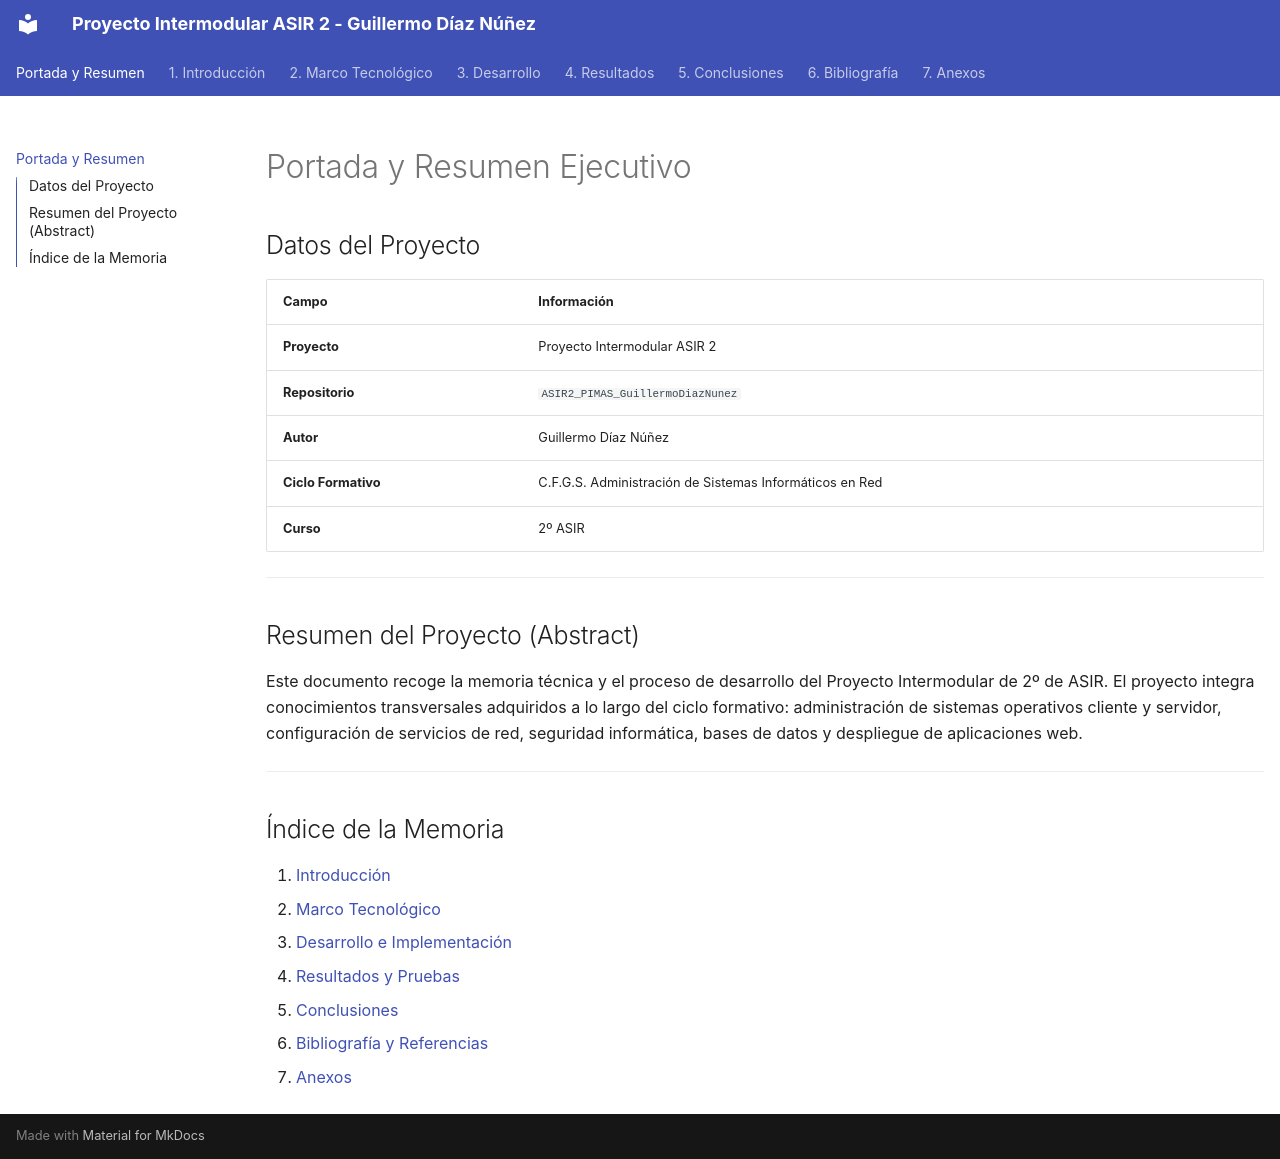

repository: Guillermo262728/ASIR2_PIMA · page: index.html · generator: mkdocs

# Portada y Resumen Ejecutivo

## Datos del Proyecto

| Campo | Información |
|---|---|
| **Proyecto** | Proyecto Intermodular ASIR 2 |
| **Repositorio** | `ASIR2_PIMAS_GuillermoDiazNunez` |
| **Autor** | Guillermo Díaz Núñez |
| **Ciclo Formativo** | C.F.G.S. Administración de Sistemas Informáticos en Red |
| **Curso** | 2º ASIR |

---

## Resumen del Proyecto (Abstract)

Este documento recoge la memoria técnica y el proceso de desarrollo del Proyecto Intermodular de 2º de ASIR. El proyecto integra conocimientos transversales adquiridos a lo largo del ciclo formativo: administración de sistemas operativos cliente y servidor, configuración de servicios de red, seguridad informática, bases de datos y despliegue de aplicaciones web.

---

## Índice de la Memoria

1. [Introducción](01_introduccion.md)
2. [Marco Tecnológico](02_marco_tecnologico.md)
3. [Desarrollo e Implementación](03_desarrollo.md)
4. [Resultados y Pruebas](04_resultados.md)
5. [Conclusiones](05_conclusiones.md)
6. [Bibliografía y Referencias](06_bibliografia.md)
7. [Anexos](07_anexos.md)
